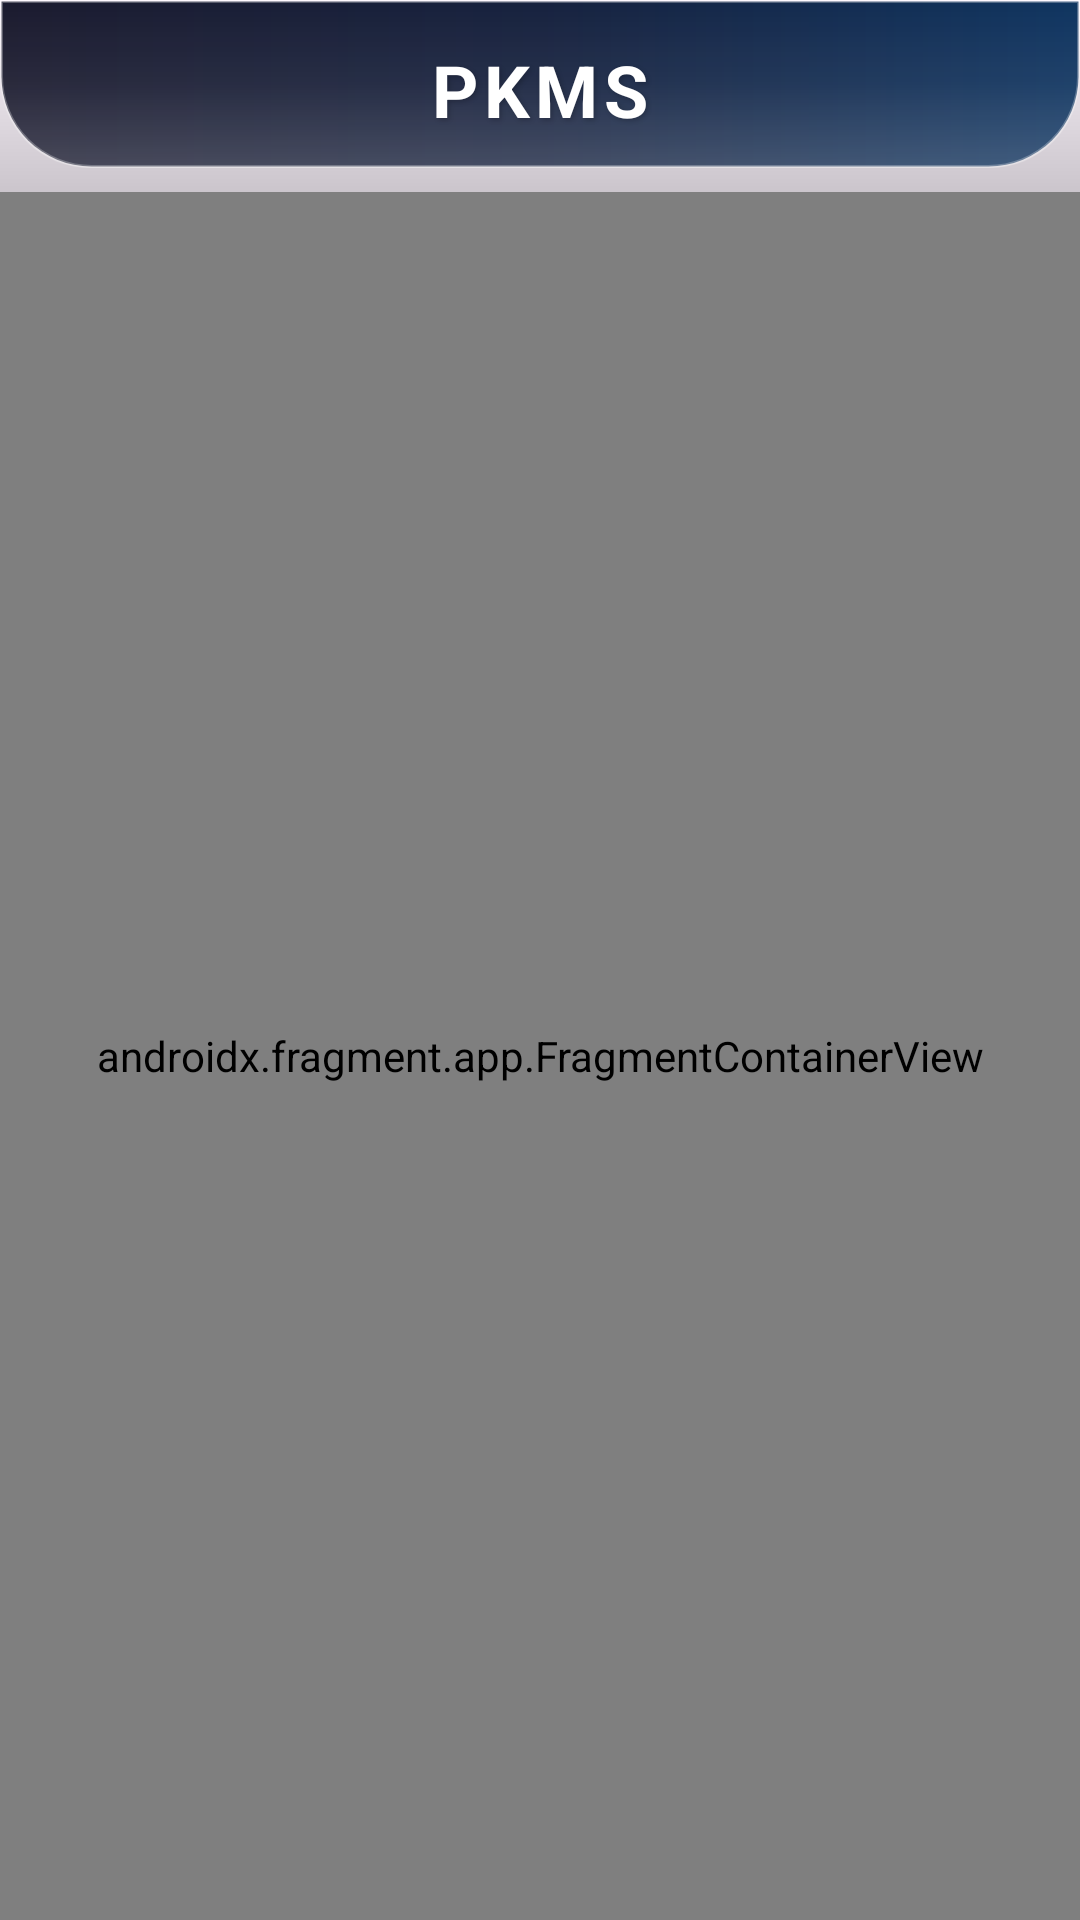

Produce the Android XML layout that renders to this screen, including the resource entries it uses.
<!-- AndroidManifest.xml: application theme AppTheme -->
<!-- res/layout/activity_main.xml -->
<?xml version="1.0" encoding="utf-8"?>
<androidx.constraintlayout.widget.ConstraintLayout
    xmlns:android="http://schemas.android.com/apk/res/android"
    xmlns:app="http://schemas.android.com/apk/res-auto"
    android:id="@+id/container"
    android:layout_width="match_parent"
    android:layout_height="match_parent"
    android:background="?attr/colorSurface">

    
    <androidx.appcompat.widget.Toolbar
        android:id="@+id/toolbar"
        android:layout_width="match_parent"
        android:layout_height="wrap_content"
        android:background="@drawable/toolbar_3d_background"
        android:elevation="8dp"
        android:paddingTop="4dp"
        android:paddingBottom="8dp"
        app:contentInsetStart="0dp"
        app:contentInsetStartWithNavigation="0dp"
        app:layout_constraintTop_toTopOf="parent"
        app:layout_constraintStart_toStartOf="parent"
        app:layout_constraintEnd_toEndOf="parent">

        
        <TextView
            android:id="@+id/toolbar_title"
            android:layout_width="wrap_content"
            android:layout_height="wrap_content"
            android:layout_gravity="center"
            android:text="PKMS"
            android:textSize="24sp"
            android:textStyle="bold"
            android:textColor="@android:color/white"
            android:letterSpacing="0.08"
            android:shadowColor="#33000000"
            android:shadowDx="2"
            android:shadowDy="2"
            android:shadowRadius="4" />

    </androidx.appcompat.widget.Toolbar>

    
    <androidx.fragment.app.FragmentContainerView
        android:id="@+id/nav_host_fragment"
        android:name="androidx.navigation.fragment.NavHostFragment"
        android:layout_width="match_parent"
        android:layout_height="0dp"
        app:layout_constraintTop_toBottomOf="@id/toolbar"
        app:layout_constraintBottom_toBottomOf="parent"
        app:layout_constraintStart_toStartOf="parent"
        app:layout_constraintEnd_toEndOf="parent"
        app:defaultNavHost="true"
        app:navGraph="@navigation/mobile_navigation" />

</androidx.constraintlayout.widget.ConstraintLayout>
<!-- resources referenced by this layout -->
<resources>
  <!-- drawable toolbar_3d_background (drawable) -->
  <?xml version="1.0" encoding="utf-8"?>
  <layer-list xmlns:android="http://schemas.android.com/apk/res/android">
      
      <item>
          <shape>
              <gradient
                  android:angle="90"
                  android:startColor="#33000000"
                  android:endColor="#00000000"
                  android:type="linear" />
              <size android:height="8dp" />
          </shape>
      </item>
  
      
      <item android:bottom="8dp">
          <shape>
              <gradient
                  android:angle="0"
                  android:startColor="#1a1a2e"
                  android:centerColor="#16213e"
                  android:endColor="#0f3460"
                  android:type="linear" />
              <corners
                  android:bottomLeftRadius="30dp"
                  android:bottomRightRadius="30dp"
                  android:topLeftRadius="0dp"
                  android:topRightRadius="0dp" />
              <stroke
                  android:width="1dp"
                  android:color="#44ffffff" />
          </shape>
      </item>
  
      
      <item android:bottom="8dp">
          <shape>
              <gradient
                  android:angle="90"
                  android:startColor="#33ffffff"
                  android:centerColor="#11ffffff"
                  android:endColor="#00ffffff"
                  android:type="linear" />
              <corners
                  android:bottomLeftRadius="30dp"
                  android:bottomRightRadius="30dp" />
          </shape>
      </item>
  </layer-list>
  <style name="AppTheme" parent="Theme.Material3.DayNight">
  
      </style>
</resources>
